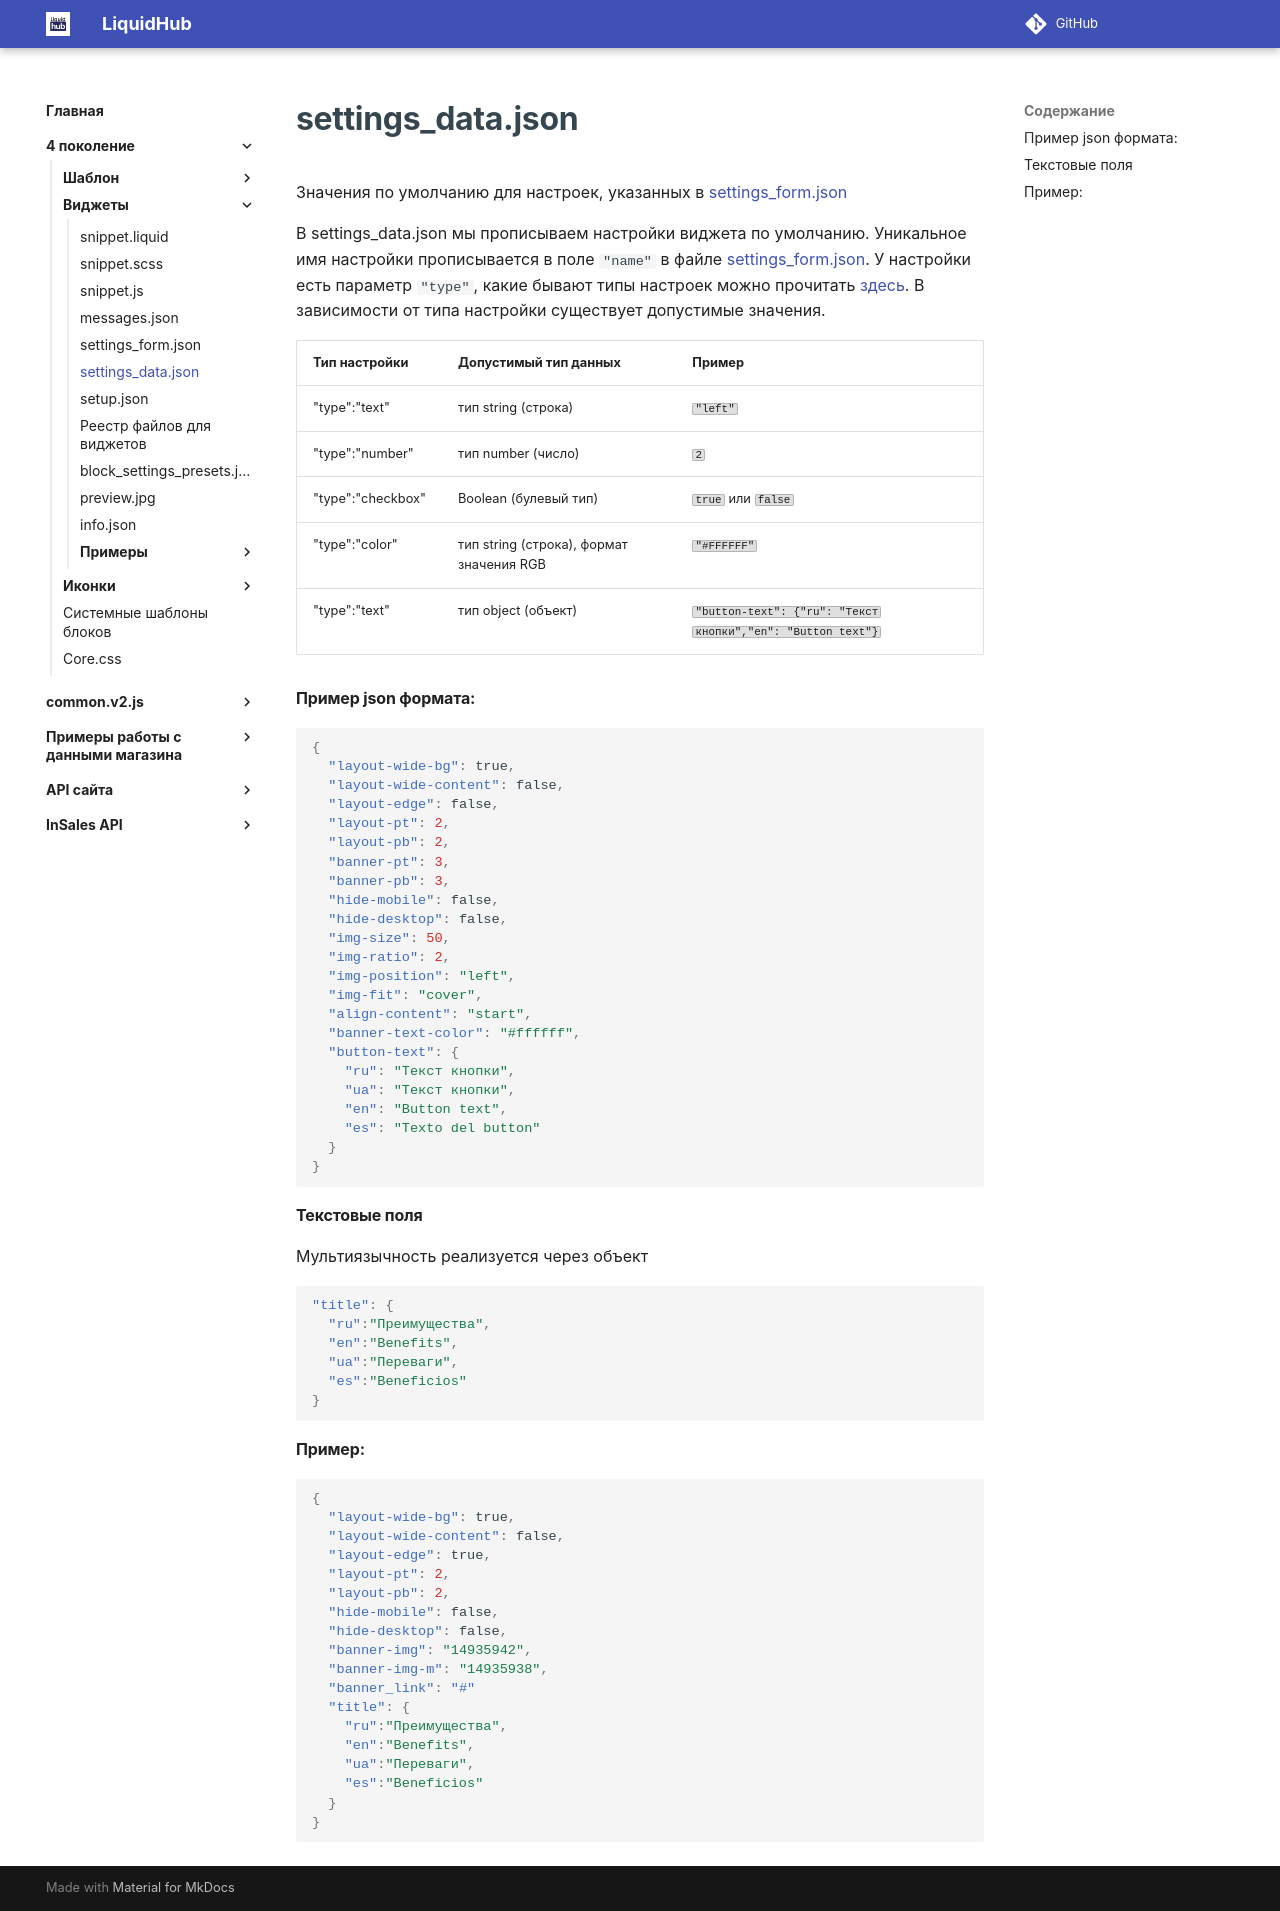

repository: insales/insales-docs-source · page: 4 поколение/Виджеты/settings_data/index.html · generator: mkdocs

---
seo_title: "settings_data.json — значения настроек виджета InSales"
description: "Значения настроек виджета InSales по умолчанию в settings_data.json: связь с settings_form.json, допустимые типы данных и примеры."
---

# settings_data.json

Значения по умолчанию для настроек, указанных в <a href="/4%20поколение/Виджеты/settings_form/">settings_form.json</a> 


В settings_data.json мы прописываем настройки виджета по умолчанию. Уникальное имя настройки прописывается в поле `"name"` в файле <a href="/4%20поколение/Виджеты/settings_form/">settings_form.json</a>. У настройки есть параметр `"type"`, какие бывают типы настроек можно прочитать <a href="/4%20поколение/Виджеты/settings_form/">здесь</a>. В зависимости от типа настройки существует допустимые значения.


|Тип настройки|Допустимый тип данных|Пример|
|-|-|-|
|"type":"text"|тип string (строка)|`"left"`|
|"type":"number"|тип number (число)|`2`|
|"type":"checkbox"|Boolean (булевый тип)|`true` или `false`|
|"type":"color"|тип string (строка), формат значения RGB|`"#FFFFFF"`|
|"type":"text"|тип object (объект)|`"button-text": {"ru": "Текст кнопки","en": "Button text"}`|

#### Пример json формата:

```json
{
  "layout-wide-bg": true,
  "layout-wide-content": false,
  "layout-edge": false,
  "layout-pt": 2,
  "layout-pb": 2,
  "banner-pt": 3,
  "banner-pb": 3,
  "hide-mobile": false,
  "hide-desktop": false,
  "img-size": 50,
  "img-ratio": 2,
  "img-position": "left",
  "img-fit": "cover",
  "align-content": "start",
  "banner-text-color": "#ffffff",
  "button-text": {
    "ru": "Текст кнопки",
    "ua": "Текст кнопки",
    "en": "Button text",
    "es": "Texto del button"
  }
}
```

#### Текстовые поля

Мультиязычность реализуется через объект

```json
"title": {
  "ru":"Преимущества",
  "en":"Benefits",
  "ua":"Переваги",
  "es":"Beneficios"
}
```

<!-- #### Поле файл
Чтобы подгрузить файл (изображение) по умолчанию, нужно:

- Добавить в файл <a href="/4%20поколение/Виджеты/settings_data/">settings_data.json</a> -->

<!-- ```json
{
  "banner-img": "20350744"
}
``` -->
<a name="setting_data_name"></a>
#### Пример:
```json
{
  "layout-wide-bg": true,
  "layout-wide-content": false,
  "layout-edge": true,
  "layout-pt": 2,
  "layout-pb": 2,
  "hide-mobile": false,
  "hide-desktop": false,
  "banner-img": "14935942",
  "banner-img-m": "14935938",
  "banner_link": "#"
  "title": {
    "ru":"Преимущества",
    "en":"Benefits",
    "ua":"Переваги",
    "es":"Beneficios"
  }
}


```
